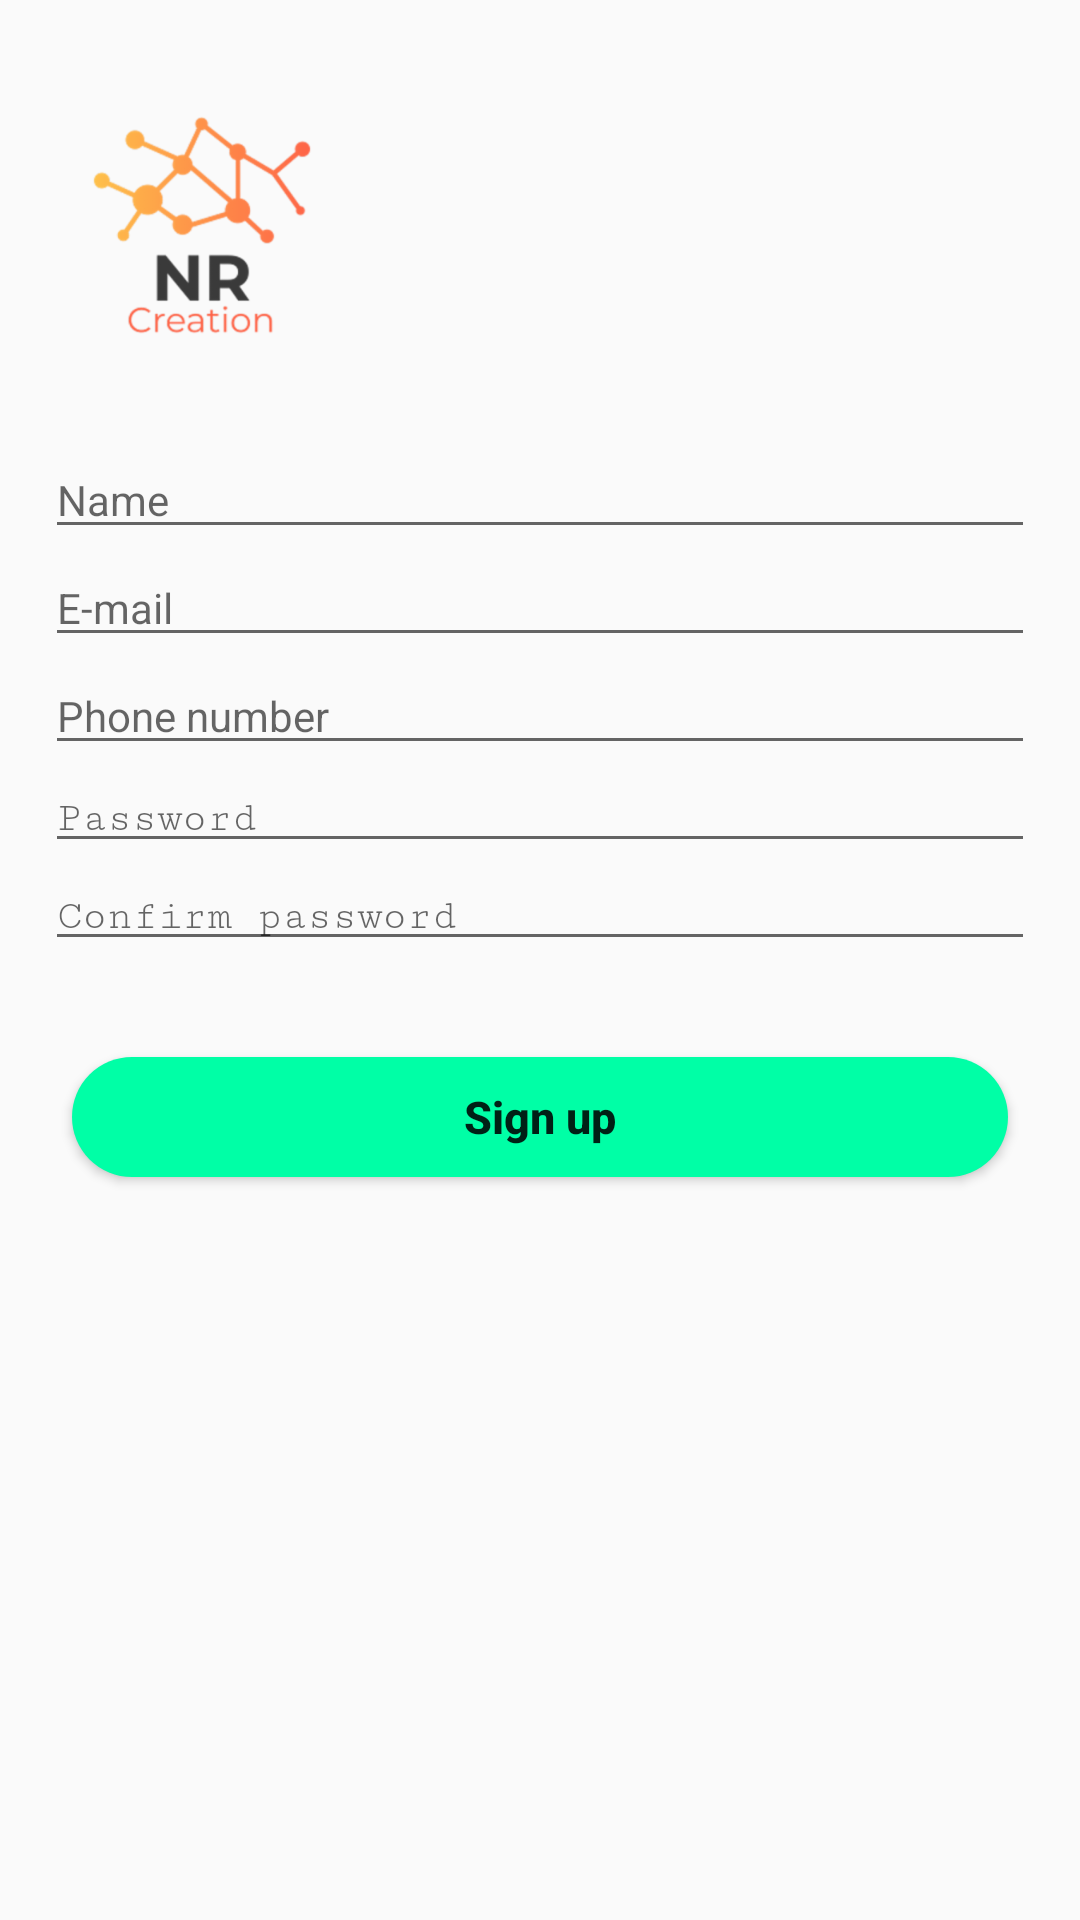

Android layout source for this screen:
<!-- AndroidManifest.xml: application theme AppTheme -->
<!-- res/layout/activity_login_form.xml -->
<?xml version="1.0" encoding="utf-8"?>
<androidx.constraintlayout.widget.ConstraintLayout
    xmlns:android="http://schemas.android.com/apk/res/android"
    xmlns:tools="http://schemas.android.com/tools"
    xmlns:app="http://schemas.android.com/apk/res-auto"
    android:layout_width="match_parent"
    android:layout_height="match_parent"
    tools:context=".LoginForm">

    <ImageView
        android:id="@+id/imageView"
        android:layout_width="80dp"
        android:layout_height="80dp"
        android:layout_marginStart="8dp"
        android:layout_marginLeft="8dp"
        android:layout_marginTop="35dp"
        android:layout_marginEnd="8dp"
        android:layout_marginRight="8dp"
        android:src="@drawable/nr_creation2"
        app:layout_constraintEnd_toEndOf="parent"
        app:layout_constraintHorizontal_bias="0.073"
        app:layout_constraintStart_toStartOf="parent"
        app:layout_constraintTop_toTopOf="parent" />

    <EditText
        android:id="@+id/editText1"
        android:layout_width="match_parent"
        android:layout_height="wrap_content"
        android:layout_marginTop="32dp"
        android:layout_marginRight="15dp"
        android:layout_marginLeft="15dp"
        android:ems="10"
        android:hint="Name"
        android:inputType="textPersonName"
        android:textSize="14sp"
        app:layout_constraintEnd_toEndOf="parent"
        app:layout_constraintTop_toBottomOf="@+id/imageView" />


    <EditText
        android:layout_marginLeft="15dp"
        android:layout_marginRight="15dp"
        android:id="@+id/editText2"
        android:layout_width="match_parent"
        android:layout_height="wrap_content"
        android:ems="10"
        android:hint="E-mail"
        android:inputType="textEmailAddress"
        android:textSize="14sp"
        app:layout_constraintTop_toBottomOf="@+id/editText1" />

    <EditText
        android:layout_marginLeft="15dp"
        android:layout_marginRight="15dp"
        android:id="@+id/editText3"
        android:layout_width="match_parent"
        android:layout_height="wrap_content"
        android:ems="10"
        android:hint="Phone number"
        android:inputType="phone"
        android:textSize="14sp"
        app:layout_constraintTop_toBottomOf="@+id/editText2" />

    <EditText
        android:layout_marginLeft="15dp"
        android:layout_marginRight="15dp"
        android:id="@+id/editText4"
        android:layout_width="match_parent"
        android:layout_height="wrap_content"
        android:ems="10"
        android:inputType="textPassword"
        android:hint="Password"
        android:fontFamily="serif-monospace"
        android:textSize="14sp"
        app:layout_constraintTop_toBottomOf="@+id/editText3"/>
    <EditText
        android:layout_marginLeft="15dp"
        android:layout_marginRight="15dp"
        android:id="@+id/editText5"
        android:layout_width="match_parent"
        android:layout_height="wrap_content"
        android:ems="10"
        android:inputType="textPassword"
        android:hint="Confirm password"
        android:fontFamily="serif-monospace"
        android:textSize="14sp"
        app:layout_constraintTop_toBottomOf="@+id/editText4"/>

    <Button
        android:id="@+id/signupbtn"
        android:layout_width="match_parent"
        android:layout_height="40dp"
        android:layout_marginStart="24dp"
        android:layout_marginLeft="24dp"
        android:layout_marginTop="32dp"
        android:layout_marginEnd="24dp"
        android:layout_marginRight="24dp"
        android:background="@drawable/buttonshaper"
        android:text="Sign up"
        android:textAllCaps="false"
        android:textSize="15sp"
        android:textStyle="bold"
        app:layout_constraintEnd_toEndOf="parent"
        app:layout_constraintHorizontal_bias="0.502"
        app:layout_constraintStart_toStartOf="parent"
        app:layout_constraintTop_toBottomOf="@+id/editText5" />
    <ProgressBar
        android:id="@+id/signupprogressBar"
        android:visibility="gone"
        style="?android:attr/progressBarStyle"
        android:layout_width="25dp"
        android:layout_height="25dp"
        android:layout_marginStart="8dp"
        android:layout_marginLeft="8dp"
        android:layout_marginTop="8dp"
        android:layout_marginEnd="8dp"
        android:layout_marginRight="8dp"
        android:layout_marginBottom="8dp"
        app:layout_constraintBottom_toBottomOf="parent"
        app:layout_constraintEnd_toEndOf="parent"
        app:layout_constraintHorizontal_bias="0.498"
        app:layout_constraintStart_toStartOf="parent"
        app:layout_constraintTop_toTopOf="parent" />



</androidx.constraintlayout.widget.ConstraintLayout>
<!-- resources referenced by this layout -->
<resources>
  <!-- drawable buttonshaper (drawable) -->
  <?xml version="1.0" encoding="utf-8"?>
  <shape xmlns:android="http://schemas.android.com/apk/res/android"
      android:shape="rectangle" android:padding="10dp">
      
  
      <gradient
          android:startColor="@color/SpringGreen"
          android:endColor="@color/SpringGreen"
          android:angle="45"
          android:dither="true"
          />
      <corners android:radius="25dp"/>
  </shape>
  <!-- drawable nr_creation2: png bitmap (drawable-hdpi, 13830 bytes) -->
  <style name="AppTheme" parent="Theme.AppCompat.Light.DarkActionBar">
          
  
          <item name="colorPrimary">@color/Black</item>
          <item name="colorPrimaryDark">@color/Black</item>
          <item name="colorAccent">@color/colorAccent</item>
      </style>
  <color name="SpringGreen">#00FFA6</color>
  <color name="Black">#000000</color>
  <color name="colorAccent">#2B2B2B</color>
</resources>
